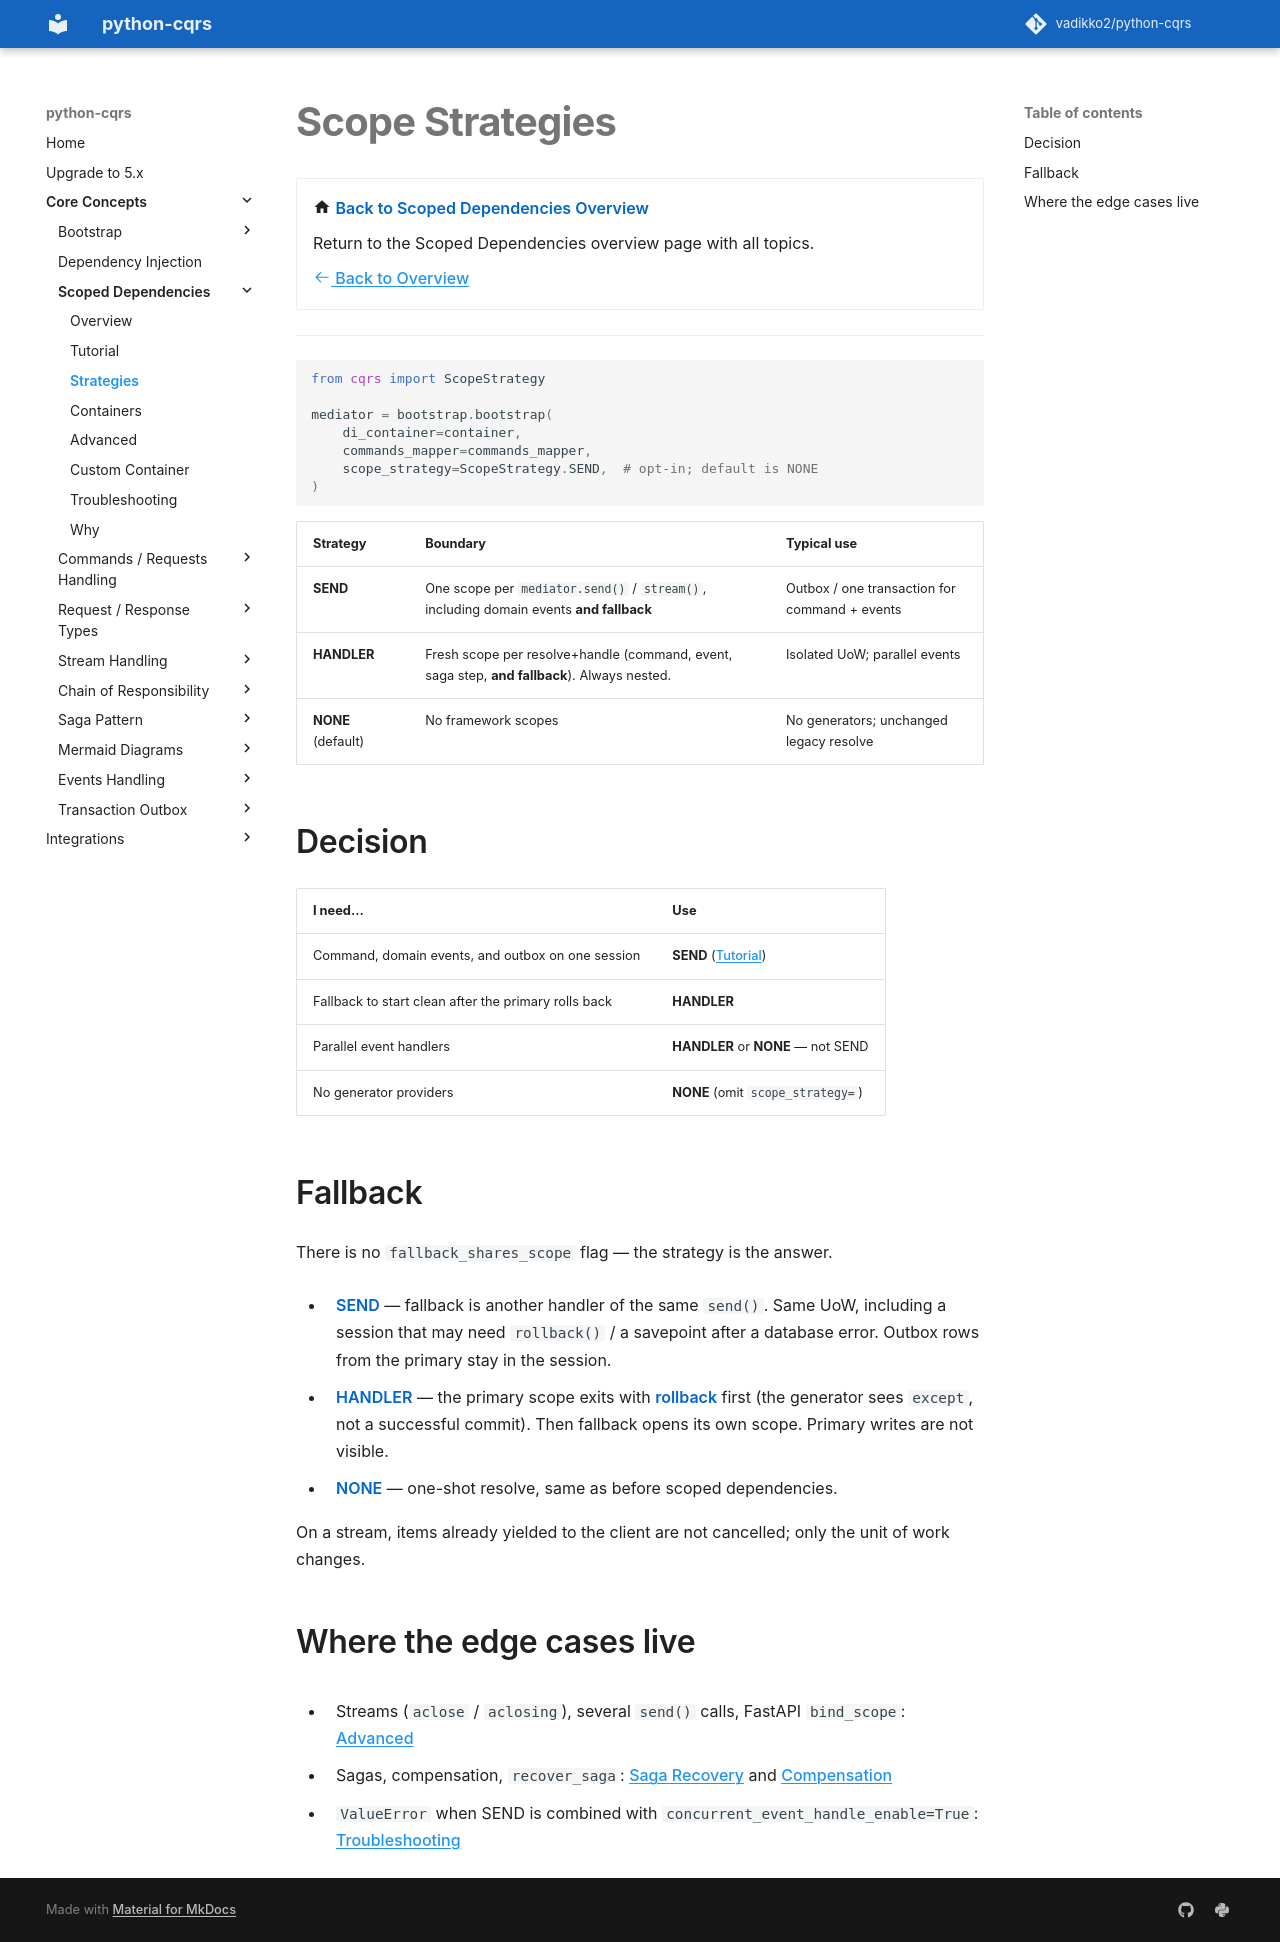

repository: pypatterns/python-cqrs-mkdocs · page: 4.0/scoped_dependencies/strategies/index.html · generator: mkdocs

---
title: Scope Strategies
description: Choose SEND, HANDLER, or NONE — one UoW per send, per handler, or no CQRS scopes.
---

# Scope Strategies

<div class="grid cards" markdown>

-   :material-home: **Back to Scoped Dependencies Overview**

    Return to the Scoped Dependencies overview page with all topics.

    [:octicons-arrow-left-24: Back to Overview](index.md)

</div>

---

[Testing ScopeStrategy.SEND](../testing/scope_send.md) checks order on `invocations`. [Testing HANDLER and NONE](../testing/scope_handler.md) expects both handlers present.

```python
from cqrs import ScopeStrategy

mediator = bootstrap.bootstrap(
    di_container=container,
    commands_mapper=commands_mapper,
    scope_strategy=ScopeStrategy.SEND,  # opt-in; default is NONE
)
```

| Strategy | Boundary | Typical use |
|----------|----------|-------------|
| **SEND** | One scope per `mediator.send()` / `stream()`, including domain events **and fallback** | Outbox / one transaction for command + events |
| **HANDLER** | Fresh scope per resolve+handle (command, event, saga step, **and fallback**). Always nested. | Isolated UoW; parallel events |
| **NONE** (default) | No framework scopes | No generators; unchanged legacy resolve |

## Decision

| I need… | Use |
|---------|-----|
| Command, domain events, and outbox on one session | **SEND** ([Tutorial](tutorial.md)) |
| Fallback to start clean after the primary rolls back | **HANDLER** |
| Parallel event handlers | **HANDLER** or **NONE** — not SEND |
| No generator providers | **NONE** (omit `scope_strategy=`) |

## Fallback

There is no `fallback_shares_scope` flag — the strategy is the answer.

- **SEND** — fallback is another handler of the same `send()`. Same UoW, including a session that may need `rollback()` / a savepoint after a database error. Outbox rows from the primary stay in the session.
- **HANDLER** — the primary scope exits with **rollback** first (the generator sees `except`, not a successful commit). Then fallback opens its own scope. Primary writes are not visible.
- **NONE** — one-shot resolve, same as before scoped dependencies.

On a stream, items already yielded to the client are not cancelled; only the unit of work changes.

## Where the edge cases live

- Streams (`aclose` / `aclosing`), several `send()` calls, FastAPI `bind_scope`: [Advanced](advanced.md)
- Sagas, compensation, `recover_saga`: [Saga Recovery](../saga/recovery.md) and [Compensation](../saga/compensation.md)
- `ValueError` when SEND is combined with `concurrent_event_handle_enable=True`: [Troubleshooting](troubleshooting.md)
